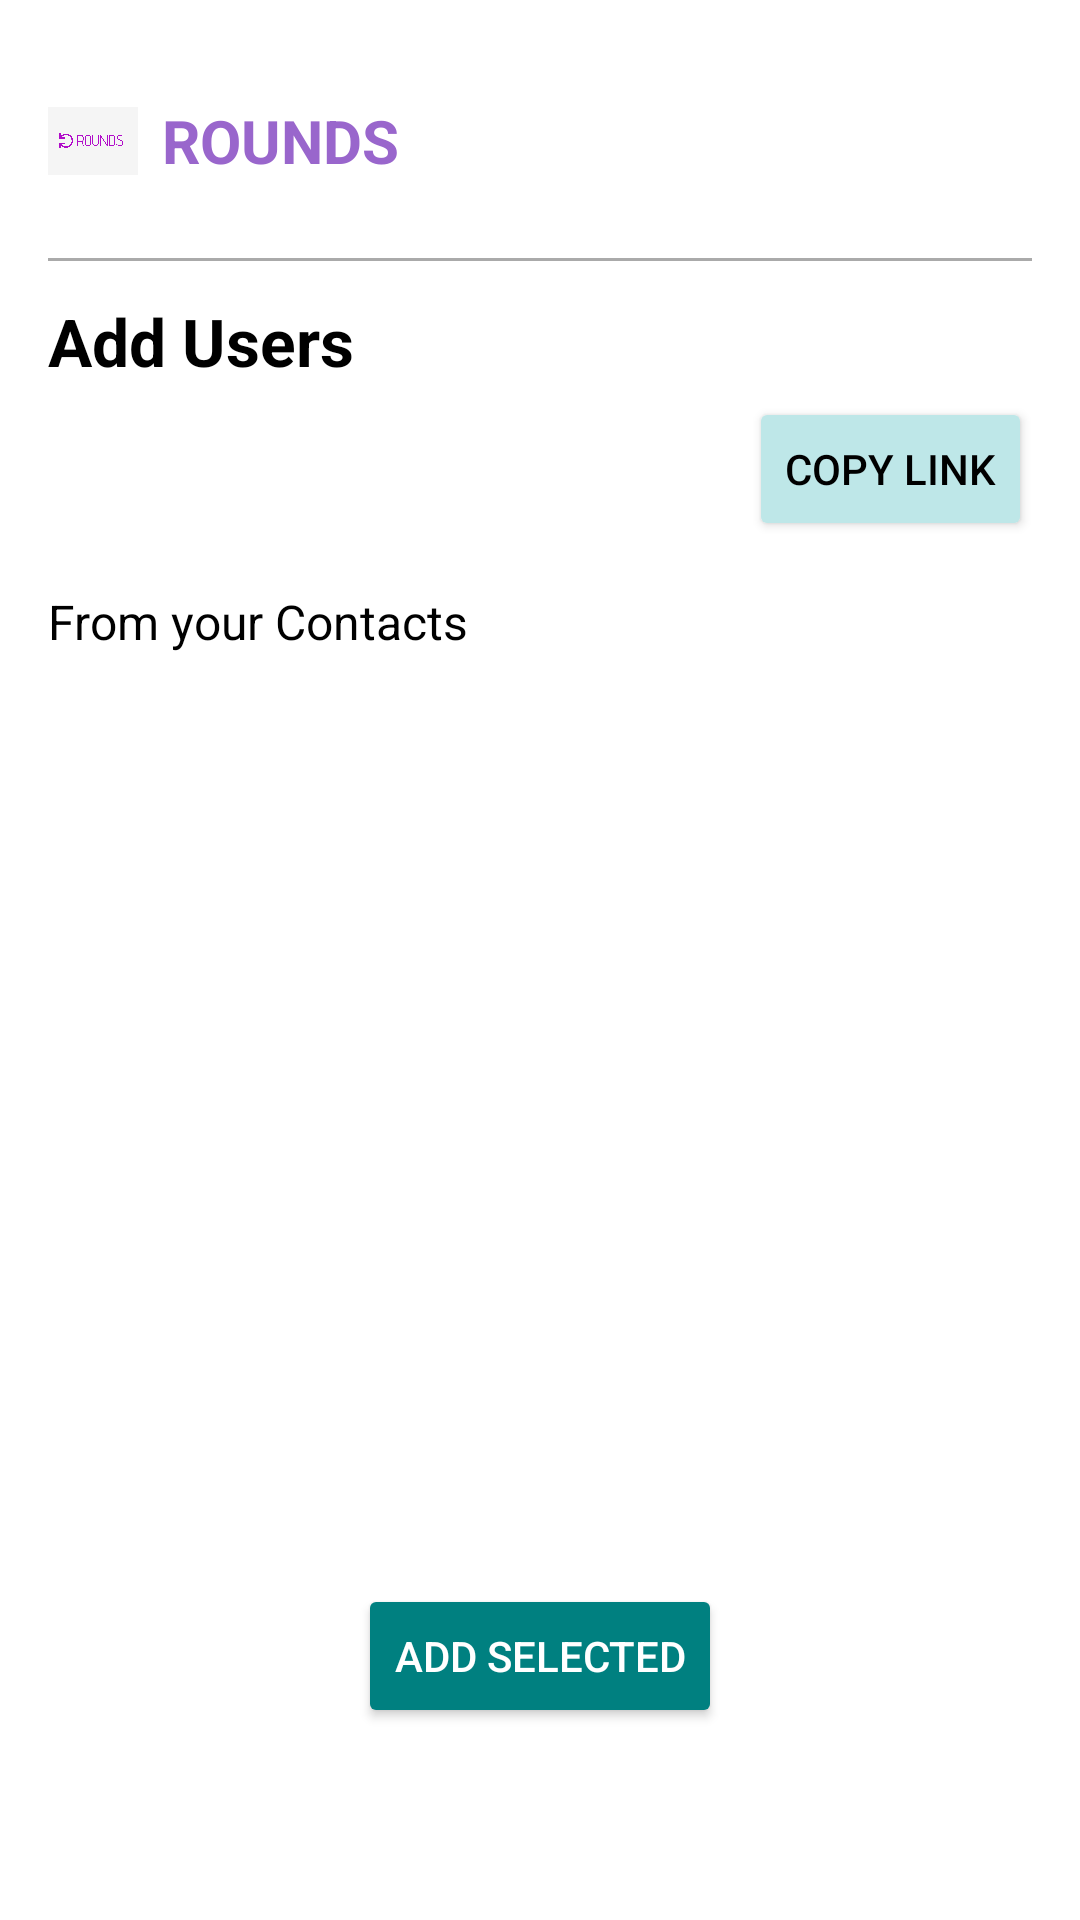

Write the Android layout XML for this screen, with the resource values it uses.
<!-- AndroidManifest.xml: application theme Theme.Rounds_FYP -->
<!-- res/layout/fragment_add_users.xml -->
<?xml version="1.0" encoding="utf-8"?>
<androidx.constraintlayout.widget.ConstraintLayout xmlns:android="http://schemas.android.com/apk/res/android"
    xmlns:app="http://schemas.android.com/apk/res-auto"
    android:layout_width="match_parent"
    android:layout_height="match_parent"
    xmlns:tools="http://schemas.android.com/tools"
    android:padding="16dp"
    android:background="@android:color/white"
    tools:context=".addUsers">

    
    <LinearLayout
        android:id="@+id/linearLayout5"
        android:layout_width="match_parent"
        android:layout_height="wrap_content"
        android:gravity="center_vertical"
        android:orientation="horizontal"
        android:paddingTop="16dp"
        android:paddingBottom="8dp"
        app:layout_constraintEnd_toEndOf="parent"
        app:layout_constraintStart_toStartOf="parent"
        app:layout_constraintTop_toTopOf="parent">

        <ImageView
            android:layout_width="30dp"
            android:layout_height="30dp"
            android:src="@drawable/rounds_logo" />

        <TextView
            android:layout_width="wrap_content"
            android:layout_height="wrap_content"
            android:paddingStart="8dp"
            android:text="ROUNDS"
            android:textColor="@color/dark_purple"
            android:textSize="20sp"
            android:textStyle="bold" />
    </LinearLayout>

    

    

    
    <View
        android:id="@+id/view2"
        android:layout_width="match_parent"
        android:layout_height="1dp"
        android:layout_marginTop="16dp"
        android:background="@android:color/darker_gray"
        app:layout_constraintEnd_toEndOf="parent"
        app:layout_constraintHorizontal_bias="0.0"
        app:layout_constraintStart_toStartOf="parent"
        app:layout_constraintTop_toBottomOf="@+id/linearLayout5" />

    <TextView
        android:id="@+id/addUsersHeading"
        android:layout_width="wrap_content"
        android:layout_height="wrap_content"
        android:layout_marginTop="12dp"
        android:text="Add Users"
        android:textColor="@android:color/black"
        android:textSize="22sp"
        android:textStyle="bold"
        app:layout_constraintStart_toStartOf="parent"
        app:layout_constraintTop_toBottomOf="@+id/view2" />

    

    

    

    <Button
        android:id="@+id/copyLinkButton"
        android:layout_width="wrap_content"
        android:layout_height="wrap_content"
        android:layout_marginTop="4dp"
        android:backgroundTint="@color/mint_green"
        android:text="Copy Link"
        android:textColor="@android:color/black"
        app:layout_constraintEnd_toEndOf="parent"
        app:layout_constraintTop_toBottomOf="@id/addUsersHeading" />

    <TextView
        android:id="@+id/contactsHeading"
        android:layout_width="wrap_content"
        android:layout_height="wrap_content"
        android:layout_marginTop="16dp"
        android:text="From your Contacts"
        android:textColor="@android:color/black"
        android:textSize="16sp"
        app:layout_constraintStart_toStartOf="parent"
        app:layout_constraintTop_toBottomOf="@id/copyLinkButton" />

    <ListView
        android:id="@+id/contactsListView"
        android:layout_width="372dp"
        android:layout_height="391dp"
        android:layout_marginTop="8dp"
        android:divider="@android:color/darker_gray"
        android:dividerHeight="1dp"
        app:layout_constraintBottom_toTopOf="@id/addSelectedButton"
        app:layout_constraintEnd_toEndOf="parent"
        app:layout_constraintHorizontal_bias="0.0"
        app:layout_constraintStart_toStartOf="parent"
        app:layout_constraintTop_toBottomOf="@id/contactsHeading"
        app:layout_constraintVertical_bias="0.0" />

    <Button
        android:id="@+id/addSelectedButton"
        android:layout_width="wrap_content"
        android:layout_height="wrap_content"
        android:layout_marginBottom="48dp"
        android:backgroundTint="@color/turquoise"
        android:text="Add Selected"
        android:textColor="@android:color/white"
        app:layout_constraintBottom_toBottomOf="parent"
        app:layout_constraintEnd_toEndOf="parent"
        app:layout_constraintStart_toStartOf="parent" />

</androidx.constraintlayout.widget.ConstraintLayout>
<!-- resources referenced by this layout -->
<resources>
  <color name="dark_purple">#9966CC</color>
  <color name="mint_green">#BEE7E8</color>
  <color name="turquoise">#008080</color>
  <!-- drawable rounds_logo: png bitmap (drawable, 21168 bytes) -->
  <style name="Theme.Rounds_FYP" parent="Theme.MaterialComponents.DayNight.NoActionBar">
  
          <item name="colorPrimary">@color/dark_purple</item>
          <item name="colorPrimaryVariant">@color/light_purple</item>
          <item name="colorOnPrimary">@android:color/white</item>
  
          <item name="colorSecondary">@color/turquoise</item>
          <item name="colorOnSecondary">@android:color/white</item>
  
          <item name="textInputStyle">@style/Widget.MaterialComponents.TextInputLayout.OutlinedBox</item>
          <item name="materialButtonStyle">@style/Widget.MaterialComponents.Button</item>
      </style>
  <color name="light_purple">#C8A2C8</color>
</resources>
